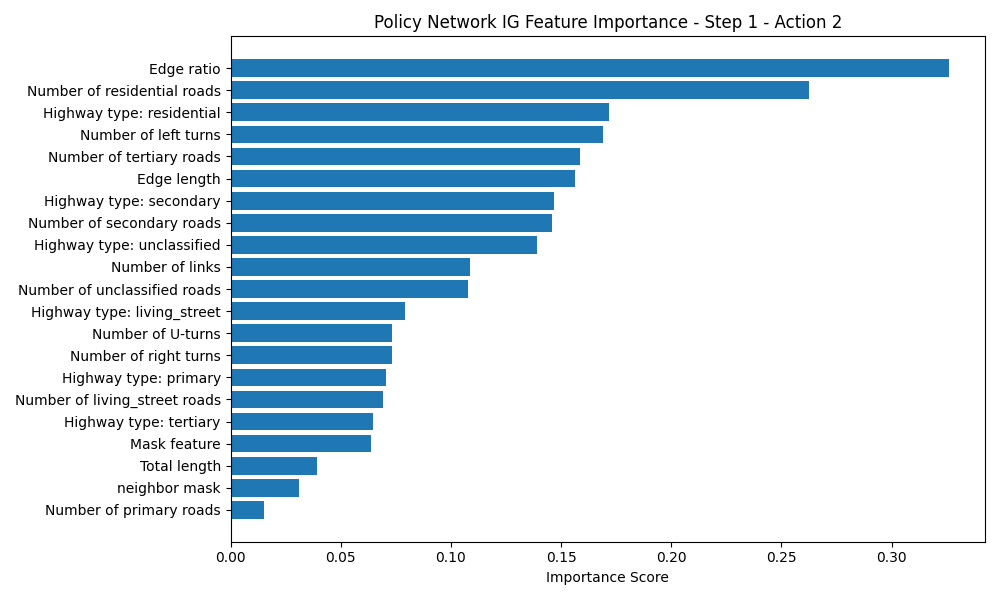

Data behind this chart, as committed beside it:
Feature, Importance Score
Edge ratio, 0.3261
Number of residential roads, 0.2624
Highway type: residential, 0.1719
Number of left turns, 0.1692
Number of tertiary roads, 0.1588
Edge length, 0.1564
Highway type: secondary, 0.1468
Number of secondary roads, 0.1458
Highway type: unclassified, 0.1391
Number of links, 0.1084
Number of unclassified roads, 0.1077
Highway type: living_street, 0.07938
Number of U-turns, 0.07325
Number of right turns, 0.07311
Highway type: primary, 0.07039
Number of living_street roads, 0.06937
Highway type: tertiary, 0.06446
Mask feature, 0.06356
Total length, 0.03943
neighbor mask, 0.03118
Number of primary roads, 0.01531
